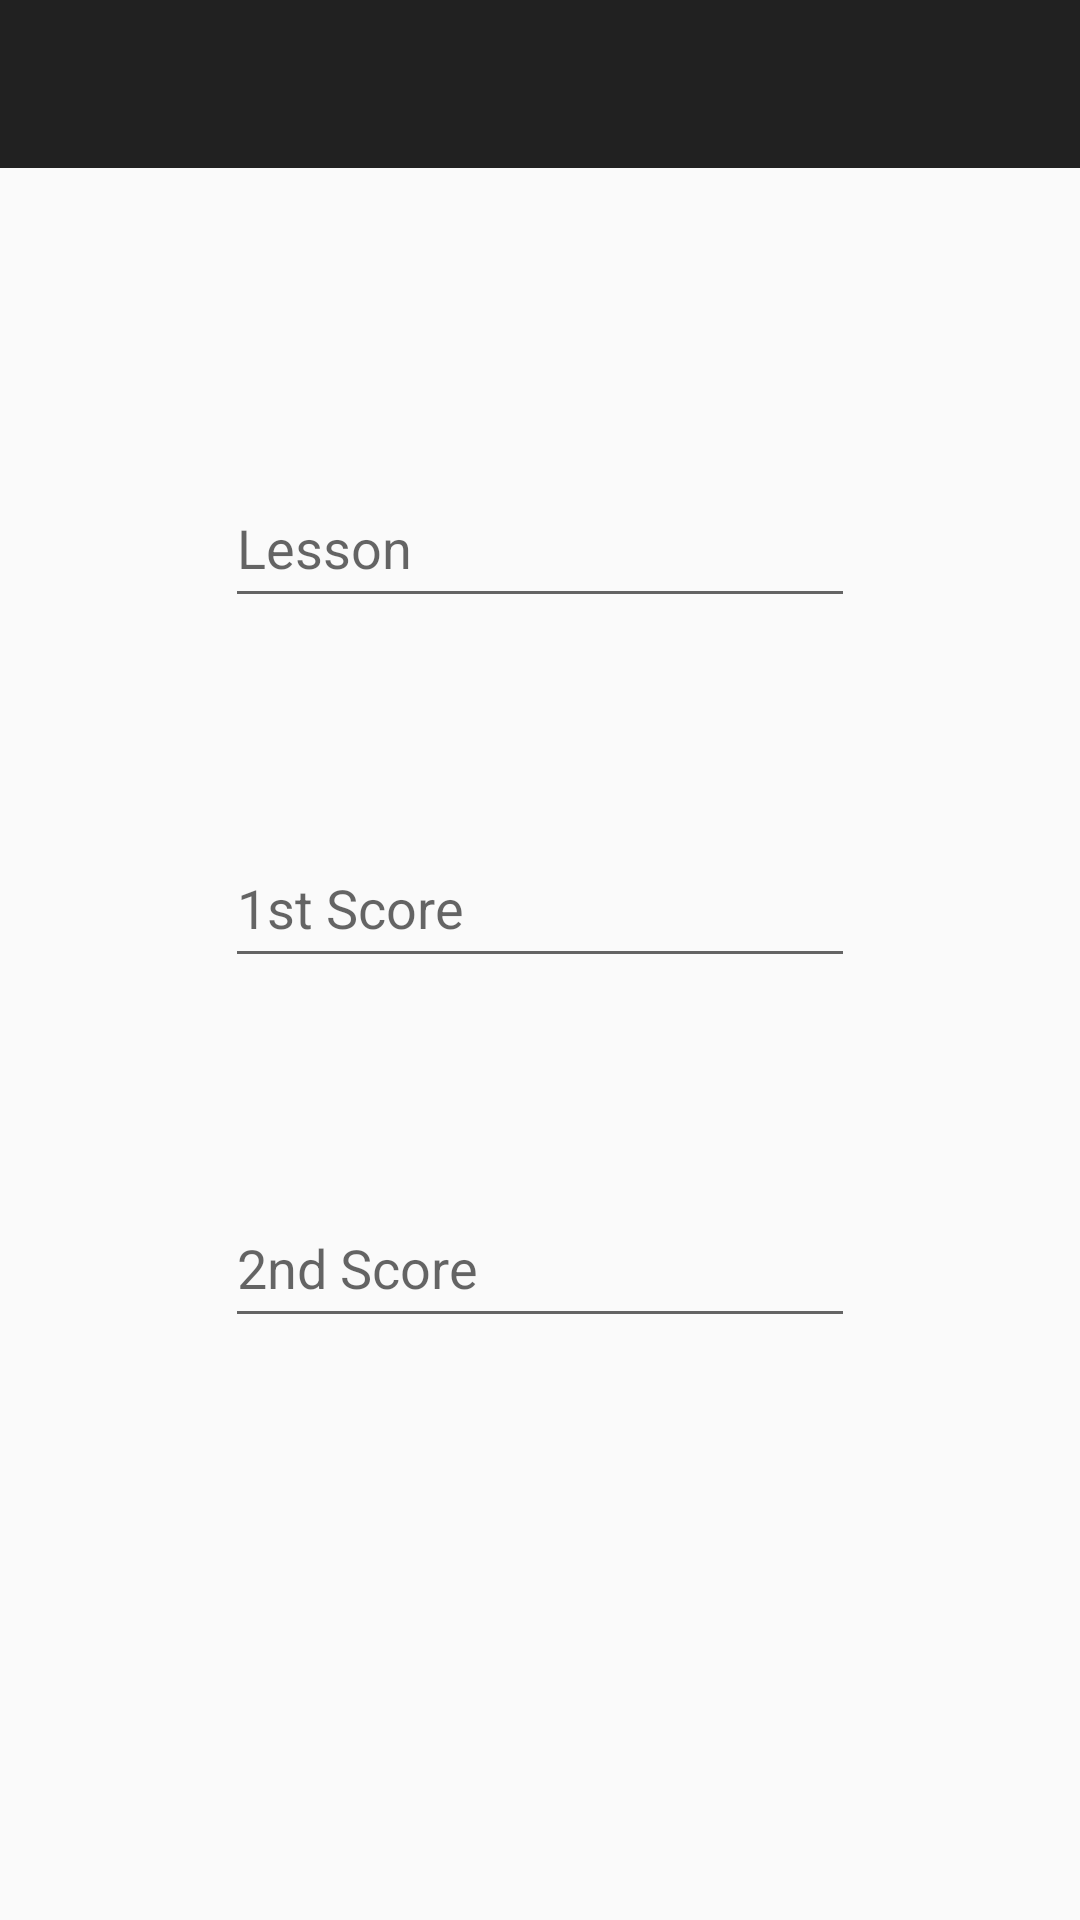

Reconstruct the res/layout file that produces this screen, plus the resources it refers to.
<!-- AndroidManifest.xml: application theme Theme.KotlinSchoolLessonScoreAppFirebaseRealtimeDatabase -->
<!-- res/layout/activity_lesson_score_detail_screen.xml -->
<?xml version="1.0" encoding="utf-8"?>
<androidx.constraintlayout.widget.ConstraintLayout xmlns:android="http://schemas.android.com/apk/res/android"
    xmlns:app="http://schemas.android.com/apk/res-auto"
    xmlns:tools="http://schemas.android.com/tools"
    android:id="@+id/main"
    android:layout_width="match_parent"
    android:layout_height="match_parent"
    tools:context=".view.LessonScoreDetailScreenActivity">

    <androidx.appcompat.widget.Toolbar
        android:id="@+id/toolbarLessonScoreDetail"
        android:layout_width="0dp"
        android:layout_height="wrap_content"
        android:background="?attr/colorPrimary"
        android:minHeight="?attr/actionBarSize"
        android:theme="?attr/actionBarTheme"
        app:layout_constraintEnd_toEndOf="parent"
        app:layout_constraintStart_toStartOf="parent"
        app:layout_constraintTop_toTopOf="parent" />

    <EditText
        android:id="@+id/editTextLessonDetail"
        android:layout_width="wrap_content"
        android:layout_height="50dp"
        android:layout_marginTop="100dp"
        android:ems="10"
        android:hint="Lesson"
        android:inputType="textPersonName"
        app:layout_constraintEnd_toEndOf="parent"
        app:layout_constraintHorizontal_bias="0.5"
        app:layout_constraintStart_toStartOf="parent"
        app:layout_constraintTop_toBottomOf="@+id/toolbarLessonScoreDetail" />

    <EditText
        android:id="@+id/editTextScore1Detail"
        android:layout_width="wrap_content"
        android:layout_height="50dp"
        android:layout_marginTop="70dp"
        android:ems="10"
        android:hint="1st Score"
        android:inputType="textPersonName"
        app:layout_constraintEnd_toEndOf="parent"
        app:layout_constraintHorizontal_bias="0.5"
        app:layout_constraintStart_toStartOf="parent"
        app:layout_constraintTop_toBottomOf="@+id/editTextLessonDetail" />

    <EditText
        android:id="@+id/editTextScore2Detail"
        android:layout_width="wrap_content"
        android:layout_height="50dp"
        android:layout_marginTop="70dp"
        android:ems="10"
        android:hint="2nd Score"
        android:inputType="textPersonName"
        app:layout_constraintEnd_toEndOf="parent"
        app:layout_constraintHorizontal_bias="0.5"
        app:layout_constraintStart_toStartOf="parent"
        app:layout_constraintTop_toBottomOf="@+id/editTextScore1Detail" />
</androidx.constraintlayout.widget.ConstraintLayout>
<!-- resources referenced by this layout -->
<resources>
  <style name="Theme.KotlinSchoolLessonScoreAppFirebaseRealtimeDatabase" parent="Base.Theme.KotlinSchoolLessonScoreAppFirebaseRealtimeDatabase" />
  <style name="Base.Theme.KotlinSchoolLessonScoreAppFirebaseRealtimeDatabase" parent="Theme.AppCompat.DayNight.DarkActionBar">
          
          
      </style>
</resources>
